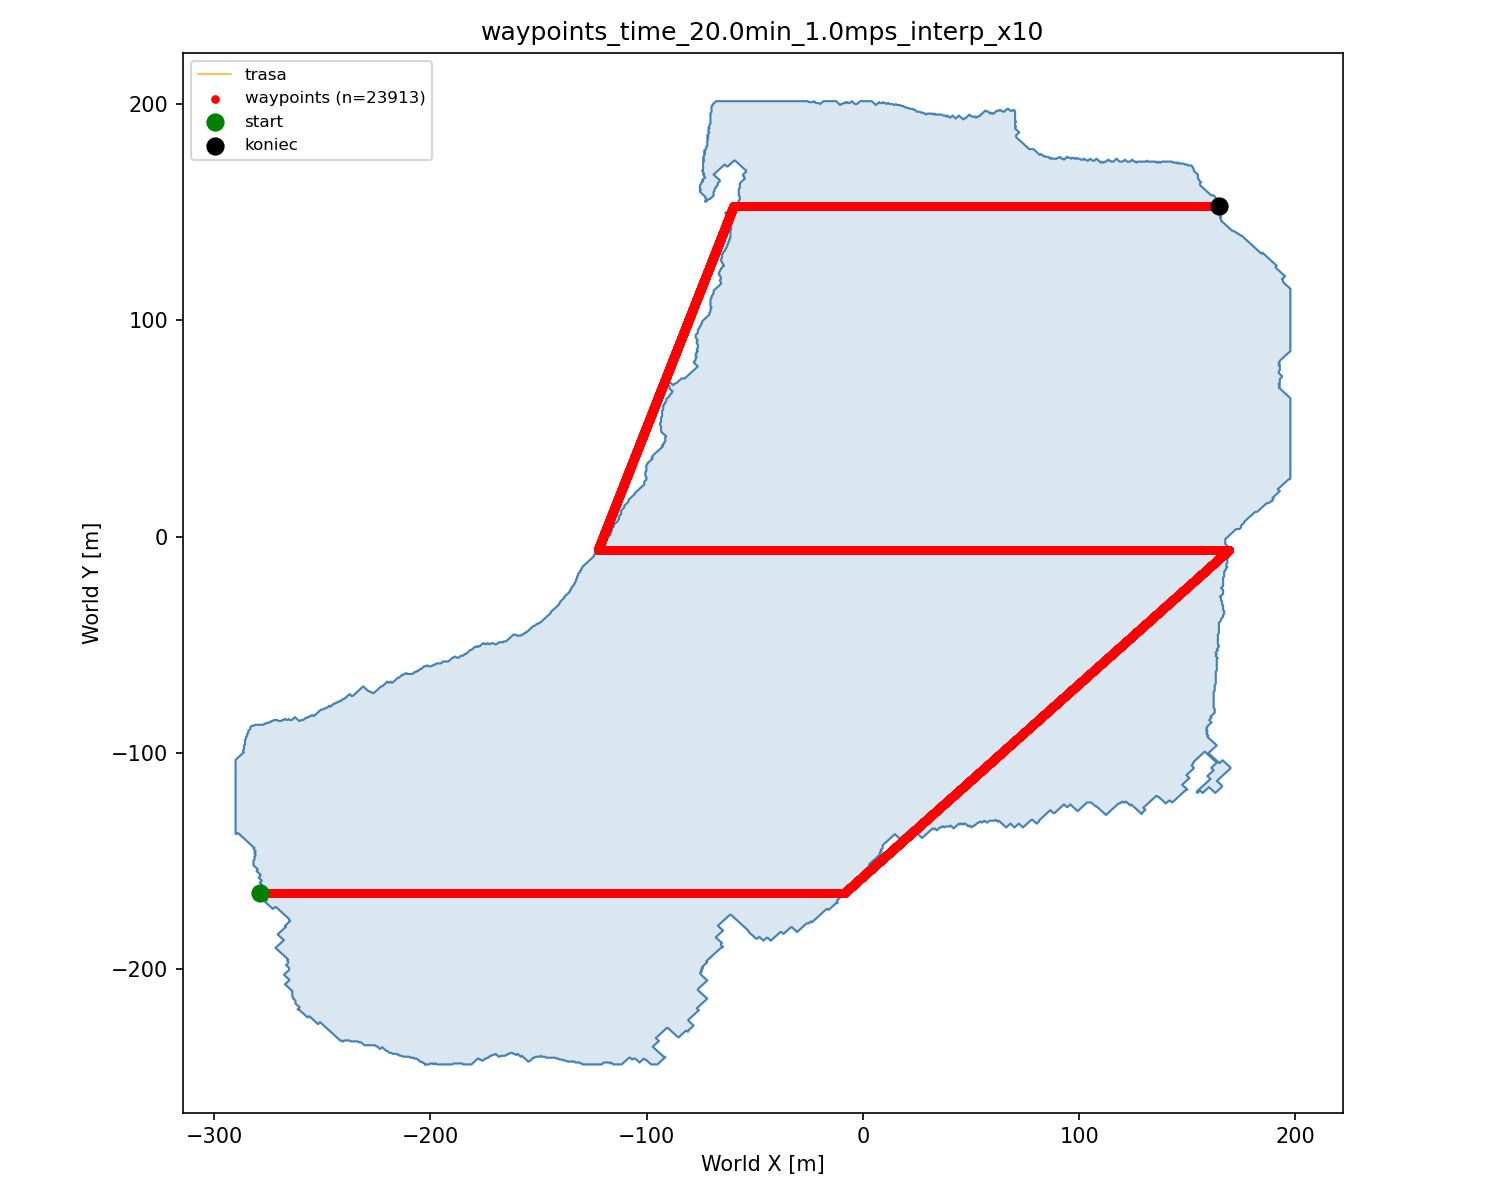

Data behind this chart, as committed beside it:
idx, world_x, world_y, world_z
0, -278.7, 164.8, 0.0000
1, -278.7, 164.8, 0.0000
2, -278.6, 164.8, 0.0000
3, -278.6, 164.8, 0.0000
4, -278.5, 164.8, 0.0000
5, -278.5, 164.8, 0.0000
6, -278.4, 164.8, 0.0000
7, -278.4, 164.8, 0.0000
8, -278.3, 164.8, 0.0000
9, -278.3, 164.8, 0.0000
10, -278.2, 164.8, 0.0000
11, -278.2, 164.8, 0.0000
12, -278.1, 164.8, 0.0000
13, -278.1, 164.8, 0.0000
14, -278, 164.8, 0.0000
15, -278, 164.8, 0.0000
16, -277.9, 164.8, 0.0000
17, -277.9, 164.8, 0.0000
18, -277.8, 164.8, 0.0000
19, -277.8, 164.8, 0.0000
20, -277.7, 164.8, 0.0000
21, -277.7, 164.8, 0.0000
22, -277.6, 164.8, 0.0000
23, -277.6, 164.8, 0.0000
24, -277.5, 164.8, 0.0000
25, -277.5, 164.8, 0.0000
26, -277.4, 164.8, 0.0000
27, -277.4, 164.8, 0.0000
28, -277.3, 164.8, 0.0000
29, -277.3, 164.8, 0.0000
30, -277.2, 164.8, 0.0000
31, -277.2, 164.8, 0.0000
32, -277.1, 164.8, 0.0000
33, -277.1, 164.8, 0.0000
34, -277, 164.8, 0.0000
35, -277, 164.8, 0.0000
36, -276.9, 164.8, 0.0000
37, -276.9, 164.8, 0.0000
38, -276.8, 164.8, 0.0000
39, -276.8, 164.8, 0.0000
40, -276.7, 164.8, 0.0000
41, -276.7, 164.8, 0.0000
42, -276.6, 164.8, 0.0000
43, -276.6, 164.8, 0.0000
44, -276.5, 164.8, 0.0000
45, -276.5, 164.8, 0.0000
46, -276.4, 164.8, 0.0000
47, -276.4, 164.8, 0.0000
48, -276.3, 164.8, 0.0000
49, -276.3, 164.8, 0.0000
50, -276.2, 164.8, 0.0000
51, -276.2, 164.8, 0.0000
52, -276.1, 164.8, 0.0000
53, -276.1, 164.8, 0.0000
54, -276, 164.8, 0.0000
55, -276, 164.8, 0.0000
56, -275.9, 164.8, 0.0000
57, -275.9, 164.8, 0.0000
58, -275.8, 164.8, 0.0000
59, -275.8, 164.8, 0.0000
... 23,853 more rows
